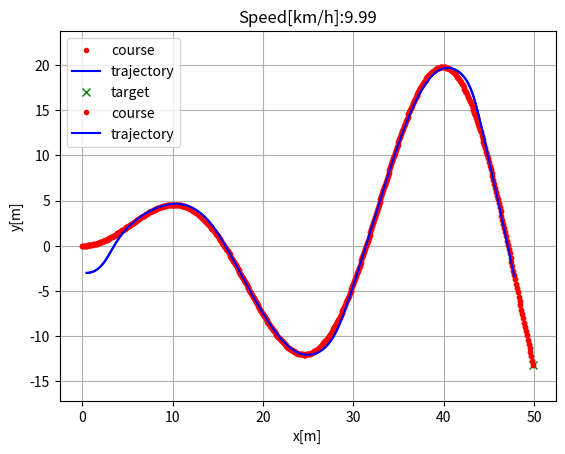
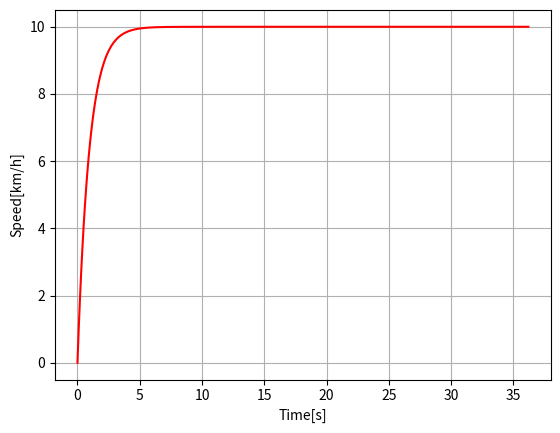

Recreate these plots in Python, in order.
"""

Path tracking simulation with pure pursuit steering control and proportional speed control

[redacted]

"""
import numpy as np
import math
import matplotlib.pyplot as plt

k = 0.1  # look forward gain [s], used with state.v to add to look ahead Lfc
Lfc = 2.6  # look-ahead distance [m] distance ahead of the nearest course point
Kp = 1.0  # speed propotional gain
dt = 0.1  # [s]
L = 2.9  # [m] wheel base of vehicle


show_animation = True


class State:

    def __init__(self, x=0.0, y=0.0, yaw=0.0, v=0.0):
        ''' state of position, yaw, and velocity object
        Parameters
        ----------
        state.x : x position component
        state.y : y position component
        state.yaw : yaw component
        state.v : velocity component
        
        Return
        ------
        state object with x, y, yaw, v components
        '''
        self.x = x
        self.y = y
        self.yaw = yaw
        self.v = v


def update(state, a, delta):
    ''' unneeded in real test as vehicle will update state from GPS + encoders
        updates state based on speed adjustment from PIDcontrol and 
        pure_pursuit_control() delta
    '''
#    position updates
    state.x = state.x + state.v * math.cos(state.yaw) * dt
    state.y = state.y + state.v * math.sin(state.yaw) * dt
#    heading update
    state.yaw = state.yaw + state.v / L * math.tan(delta) * dt
#    velocity update
    state.v = state.v + a * dt

    return state


def PIDControl(target, current):
    ''' proportional speed control based on current and target speed
    Parameters
    ----------
    target : target speed [unitless, input = output, units must match current]
    current : current speed [unitless, input = output, units must match target]

    Returns
    -------
    a : adjustment in speed [unitless, input = output]
    '''
    a = Kp * (target - current)

    return a


def pure_pursuit_control(state, cx, cy, pind):
    '''
    1. calculate ind, which is target index
    2. if pind arguement is further along course, use pind as target index
    3. ensure index is not beyond end of course, otherwise set to course end
        get target x and y from course
    4. compute yaw (angle [radians]) needed to transition from state.x,y,yaw 
        to target x,y accounting for current yaw, atan2 takes into account sign
        of inputs, yaw from atan2 is in reference to x axis
    5. if state.v is reverse (negative) yaw should flip by pi rads
    6. distance to look ahead, based on constant Lfc[m] look forward constant
        + additional distance based on current velocity and k[s] look forward 
        gain
    7. compute desired yaw taking into account wheelbase and look ahead dist
        I'M DON'T TOTALLY UNDERSTAND THIS, TO BE RETURNED TO
    
    
    Parameters
    ----------
    state : state object
    cx : course x
    cy : course y
    pind : index of target course point
    
    Return
    ------
    delta : yaw in radians to set as heading to reach target coordinates
    ind : index of course target coordinates
    '''
#    1.
    ind = calc_target_index(state, cx, cy)

#    2. this might be unneeded or unwanted, 
    if pind >= ind:
        ind = pind
#    3.
    if ind < len(cx):
        tx = cx[ind]
        ty = cy[ind]
    else:
        tx = cx[-1]
        ty = cy[-1]
        ind = len(cx) - 1
#    4.
    alpha = math.atan2(ty - state.y, tx - state.x) - state.yaw
#    5.
    if state.v < 0:  # back
        alpha = math.pi - alpha
#    6.
    Lf = k * state.v + Lfc
#    7.
    delta = math.atan2(2.0 * L * math.sin(alpha) / Lf, 1.0)

    return delta, ind


def calc_target_index(state, cx, cy):
    ''' calcuate index of course which will be the updated target point
    
    1. find nearest point to current position which lies upon course path
    2. compute distance from point found in 1. to be used as target based on
        constant parameter and state.v[elocity] * gain
    3.compute distance between next point on course, if distance > distance 
        found in 2. return this index as the target index, if not, add next idx
    
    Parameters
    ----------
    state : state object x,y positions, velocity, yaw
    cx : course x
    cy : course y
    
    Return
    ------
    index of cx and cy which is the target index
    '''
    # compute list of current state x, y, vs target cx, cy for each point
    dx = [state.x - icx for icx in cx]
    dy = [state.y - icy for icy in cy]
#    compute hypotenuse length of dx dy right triange for each dx dy pair
    d = [abs(math.sqrt(idx ** 2 + idy ** 2)) for (idx, idy) in zip(dx, dy)]
#    find closest point along target course
    ind = d.index(min(d))
    L = 0.0
    print('L starting at : ' + str(L))

#    distance to look ahead, based on constant Lfc[m] look forward constant
#    + additional distance based on current velocity and k[s] look forward gain
    Lf = k * state.v + Lfc
    print('Lf starting at : ' + str(Lf))
    
    # search look ahead target point index
    while Lf > L and (ind + 1) < len(cx):
        dx = cx[ind + 1] - cx[ind]
        dy = cx[ind + 1] - cx[ind]
#        print('dx and dy : ' + str(dx) + ' - ' + str(dy))
        L += math.sqrt(dx ** 2 + dy ** 2)
#        print('L = ' + str(L))
        ind += 1
        print('index : ' + str(ind))

    return ind


def main():
    #  generate a sample target course
    cx = np.arange(0, 50, 0.1)
    cy = [math.sin(ix / 5.0) * ix / 2.0 for ix in cx]

    target_speed = 10.0 / 3.6  # [m/s]

    T = 100.0  # max simulation time

    # initial state
    state = State(x=0.5, y=-3.0, yaw=0.0, v=0.0)

    lastIndex = len(cx) - 1
    time = 0.0
    x = [state.x]
    y = [state.y]
    yaw = [state.yaw]
    v = [state.v]
    t = [0.0]
    target_ind = calc_target_index(state, cx, cy)

    while T >= time and lastIndex > target_ind:
#        ai = adustment in speed
        ai = PIDControl(target_speed, state.v)
#        di = 
        di, target_ind = pure_pursuit_control(state, cx, cy, target_ind)
        state = update(state, ai, di)

        time = time + dt

        x.append(state.x)
        y.append(state.y)
        yaw.append(state.yaw)
        v.append(state.v)
        t.append(time)

        if show_animation:
            plt.cla()
            plt.plot(cx, cy, ".r", label="course")
            plt.plot(x, y, "-b", label="trajectory")
            plt.plot(cx[target_ind], cy[target_ind], "xg", label="target")
            plt.axis("equal")
            plt.grid(True)
            plt.title("Speed[km/h]:" + str(state.v * 3.6)[:4])
            plt.pause(0.001)        
            plt.show()

    # Test
    assert lastIndex >= target_ind, "Cannot goal"

    if show_animation:
        plt.plot(cx, cy, ".r", label="course")
        plt.plot(x, y, "-b", label="trajectory")
        plt.legend()
        plt.xlabel("x[m]")
        plt.ylabel("y[m]")
        plt.axis("equal")
        plt.grid(True)

        flg, ax = plt.subplots(1)
        plt.plot(t, [iv * 3.6 for iv in v], "-r")
        plt.xlabel("Time[s]")
        plt.ylabel("Speed[km/h]")
        plt.grid(True)
        plt.show()


if __name__ == '__main__':
    print("Pure pursuit path tracking simulation start")
    main()
